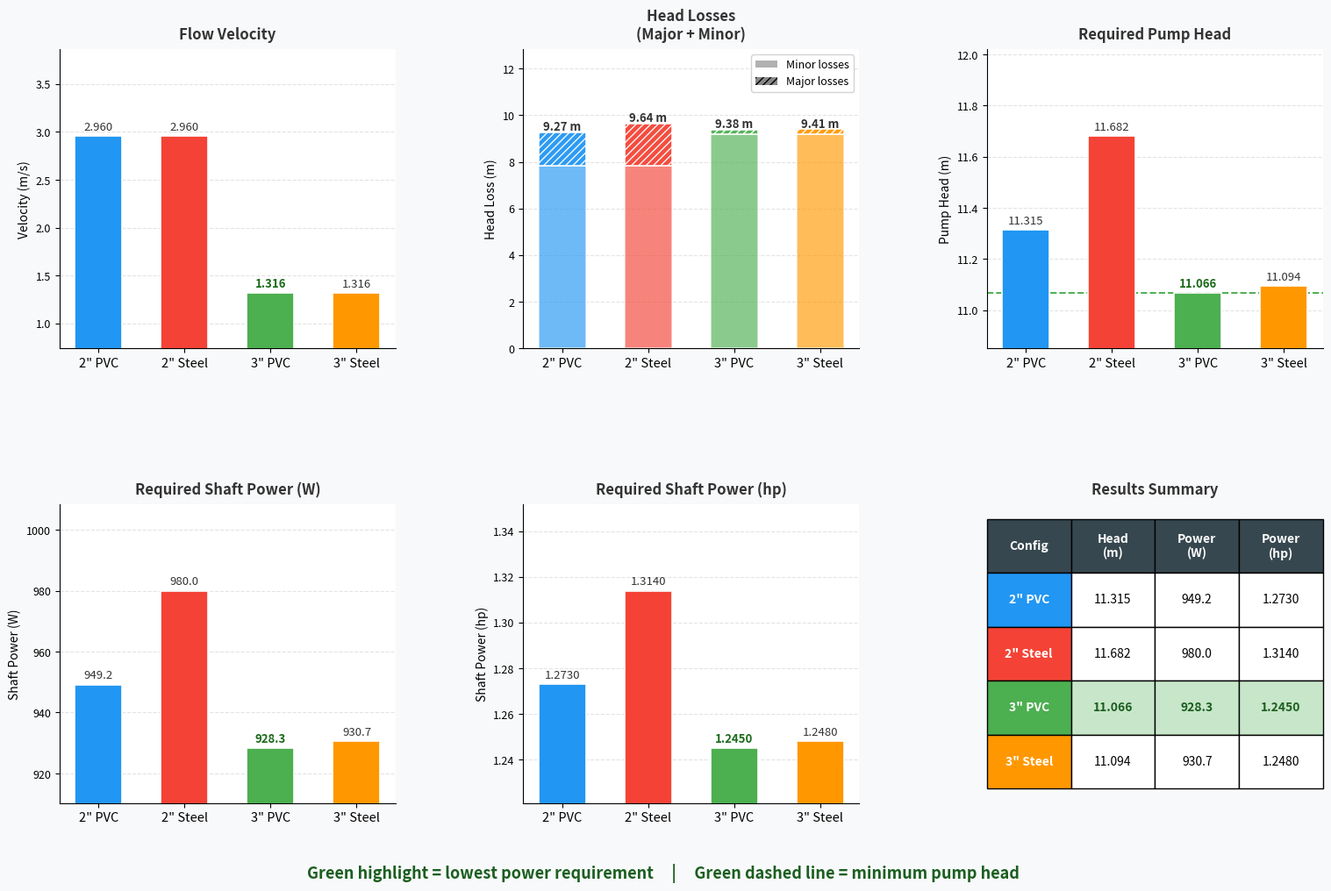

Here is the Python script that generated this plot: (Note: this script raises an exception after producing the figure.)
"""
pump_summary_plot.py
Generates a presentation-ready summary figure comparing pump HP results
across all four pipe configurations:
  2-inch PVC, 2-inch Steel, 3-inch PVC, 3-inch Steel
"""

import matplotlib.pyplot as plt
import matplotlib.patches as mpatches
import numpy as np

# ── Data ──────────────────────────────────────────────────────────────────────
labels = ["2\" PVC", "2\" Steel", "3\" PVC", "3\" Steel"]

velocity        = [2.960, 2.960, 1.316, 1.316]          # m/s
major_losses    = [1.421, 1.788, 0.202, 0.231]          # m
minor_losses    = [7.850, 7.850, 9.178, 9.178]          # m
total_losses    = [9.271, 9.638, 9.380, 9.409]          # m
pump_head       = [11.315, 11.682, 11.066, 11.094]      # m
shaft_power_hp  = [1.273, 1.314, 1.245, 1.248]          # hp
shaft_power_w   = [949.2, 980.0, 928.3, 930.7]          # W

x = np.arange(len(labels))

# ── Style ─────────────────────────────────────────────────────────────────────
COLORS = {
    "2in_PVC":   "#2196F3",   # blue
    "2in_Steel": "#F44336",   # red
    "3in_PVC":   "#4CAF50",   # green
    "3in_Steel": "#FF9800",   # orange
}
bar_colors = list(COLORS.values())

plt.rcParams.update({
    "font.family": "sans-serif",
    "font.size": 11,
    "axes.spines.top": False,
    "axes.spines.right": False,
    "axes.grid": True,
    "axes.grid.axis": "y",
    "grid.alpha": 0.35,
    "grid.linestyle": "--",
})

fig = plt.figure(figsize=(16, 10), facecolor="#F8F9FA")

gs = fig.add_gridspec(2, 3, hspace=0.52, wspace=0.38,
                      left=0.07, right=0.97, top=0.96, bottom=0.10)

# ── Helper ────────────────────────────────────────────────────────────────────
def bar_chart(ax, values, ylabel, title, fmt="{:.3f}", color_list=bar_colors,
              highlight_min=True):
    bars = ax.bar(x, values, color=color_list, width=0.55,
                  edgecolor="white", linewidth=1.2, zorder=3)
    ax.set_xticks(x)
    ax.set_xticklabels(labels, fontsize=10.5)
    ax.set_ylabel(ylabel, fontsize=10)
    ax.set_title(title, fontsize=12, fontweight="bold", pad=8, color="#333333")

    # value labels on bars
    best_idx = np.argmin(values) if highlight_min else np.argmax(values)
    for i, (bar, val) in enumerate(zip(bars, values)):
        ypos = bar.get_height() + (max(values) - min(values)) * 0.02
        weight = "bold" if i == best_idx else "normal"
        color  = "#1a6b1a" if (highlight_min and i == best_idx) else \
                 ("#b71c1c" if (not highlight_min and i == best_idx) else "#333333")
        ax.text(bar.get_x() + bar.get_width() / 2, ypos,
                fmt.format(val), ha="center", va="bottom",
                fontsize=9.5, fontweight=weight, color=color)

    # tighten y-axis
    lo, hi = min(values), max(values)
    span = hi - lo if hi != lo else hi * 0.1
    ax.set_ylim(lo - span * 0.35, hi + span * 0.55)
    ax.yaxis.set_tick_params(labelsize=9)

# ── Panel 1 – Velocity ────────────────────────────────────────────────────────
ax1 = fig.add_subplot(gs[0, 0])
bar_chart(ax1, velocity, "Velocity (m/s)", "Flow Velocity", fmt="{:.3f}",
          highlight_min=True)

# ── Panel 2 – Losses stacked bar ──────────────────────────────────────────────
ax2 = fig.add_subplot(gs[0, 1])
major_arr = np.array(major_losses)
minor_arr = np.array(minor_losses)
b1 = ax2.bar(x, minor_arr, width=0.55, color=bar_colors,
             edgecolor="white", linewidth=1.2, zorder=3, alpha=0.65, label="Minor")
b2 = ax2.bar(x, major_arr, width=0.55, bottom=minor_arr,
             color=bar_colors, edgecolor="white", linewidth=1.2,
             zorder=3, hatch="////", alpha=0.95, label="Major")

for i, (maj, tot) in enumerate(zip(major_losses, total_losses)):
    ax2.text(x[i], tot + 0.08, f"{tot:.2f} m",
             ha="center", fontsize=9.5, fontweight="bold", color="#333333")

ax2.set_xticks(x); ax2.set_xticklabels(labels, fontsize=10.5)
ax2.set_ylabel("Head Loss (m)", fontsize=10)
ax2.set_title("Head Losses\n(Major + Minor)", fontsize=12,
              fontweight="bold", pad=8, color="#333333")
ax2.set_ylim(0, max(total_losses) + 3.2)   # extra headroom for legend inside
ax2.yaxis.set_tick_params(labelsize=9)

# legend inside axes – top-right corner, above the bar labels
patch_minor = mpatches.Patch(facecolor="#888888", alpha=0.65, label="Minor losses")
patch_major = mpatches.Patch(facecolor="#888888", hatch="////", label="Major losses")
ax2.legend(handles=[patch_minor, patch_major], fontsize=9,
           loc="upper right", framealpha=0.85, edgecolor="#cccccc")

# ── Panel 3 – Required Pump Head ─────────────────────────────────────────────
ax3 = fig.add_subplot(gs[0, 2])
bar_chart(ax3, pump_head, "Pump Head (m)", "Required Pump Head",
          fmt="{:.3f}", highlight_min=True)

# draw horizontal line at min to show savings
min_head = min(pump_head)
ax3.axhline(min_head, color="#4CAF50", linewidth=1.4, linestyle="--", zorder=2)

# ── Panel 4 – Shaft Power (W) ─────────────────────────────────────────────────
ax4 = fig.add_subplot(gs[1, 0])
bar_chart(ax4, shaft_power_w, "Shaft Power (W)", "Required Shaft Power (W)",
          fmt="{:.1f}", highlight_min=True)

# ── Panel 5 – Shaft Power (hp) ───────────────────────────────────────────────
ax5 = fig.add_subplot(gs[1, 1])
bar_chart(ax5, shaft_power_hp, "Shaft Power (hp)", "Required Shaft Power (hp)",
          fmt="{:.4f}", highlight_min=True)

# ── Panel 6 – Summary table ───────────────────────────────────────────────────
ax6 = fig.add_subplot(gs[1, 2])
ax6.axis("off")
ax6.set_title("Results Summary", fontsize=12, fontweight="bold",
              pad=8, color="#333333")

col_labels = ["Config", "Head\n(m)", "Power\n(W)", "Power\n(hp)"]
row_data = [
    ["2\" PVC",   f"{pump_head[0]:.3f}", f"{shaft_power_w[0]:.1f}", f"{shaft_power_hp[0]:.4f}"],
    ["2\" Steel", f"{pump_head[1]:.3f}", f"{shaft_power_w[1]:.1f}", f"{shaft_power_hp[1]:.4f}"],
    ["3\" PVC",   f"{pump_head[2]:.3f}", f"{shaft_power_w[2]:.1f}", f"{shaft_power_hp[2]:.4f}"],
    ["3\" Steel", f"{pump_head[3]:.3f}", f"{shaft_power_w[3]:.1f}", f"{shaft_power_hp[3]:.4f}"],
]

table = ax6.table(
    cellText=row_data,
    colLabels=col_labels,
    cellLoc="center",
    loc="center",
    bbox=[0.0, 0.05, 1.0, 0.90],
)
table.auto_set_font_size(False)
table.set_fontsize(10)

# style header row
for j in range(len(col_labels)):
    table[0, j].set_facecolor("#37474F")
    table[0, j].set_text_props(color="white", fontweight="bold")

# highlight best (min power) row – 3in PVC (index 2)
best_row_idx = np.argmin(shaft_power_w) + 1   # +1 for header offset
for j in range(len(col_labels)):
    table[best_row_idx, j].set_facecolor("#C8E6C9")
    table[best_row_idx, j].set_text_props(fontweight="bold", color="#1b5e20")

# color-code config column
for i, color in enumerate(bar_colors):
    table[i + 1, 0].set_facecolor(color)
    table[i + 1, 0].set_text_props(color="white", fontweight="bold")

# footer note
fig.text(0.5, 0.015,
         "Green highlight = lowest power requirement     |     Green dashed line = minimum pump head",
         ha="center", fontsize=13, fontweight="bold", color="#1b5e20")

# ── Save & show ───────────────────────────────────────────────────────────────
out_path = "/Users/amarkoric/Desktop/School/ME 470/ME_470_Programs/pump_summary.png"
plt.savefig(out_path, dpi=180, bbox_inches="tight", facecolor=fig.get_facecolor())
print(f"Saved → {out_path}")
plt.show()
